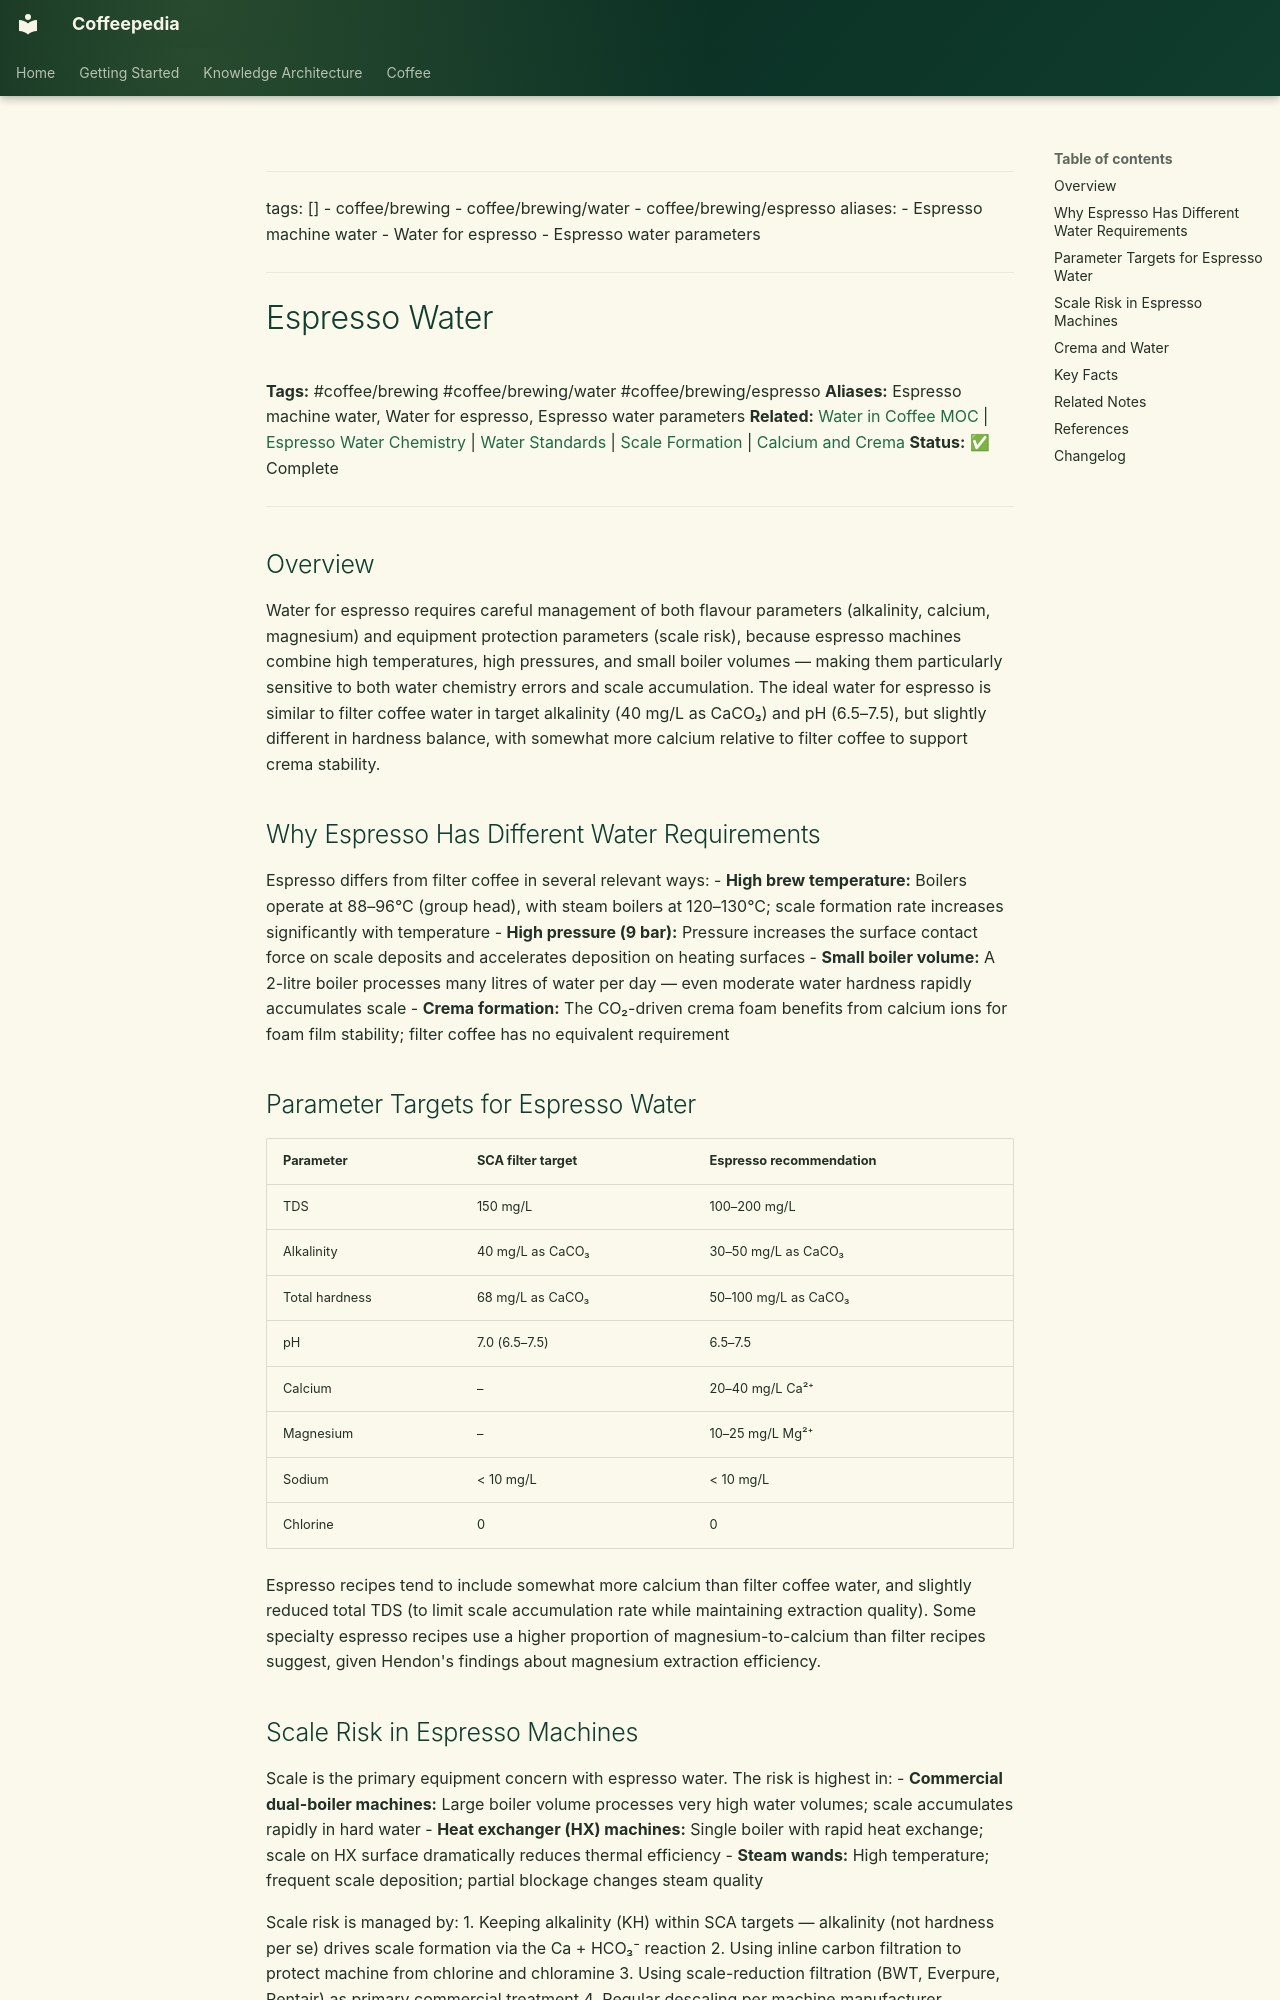

repository: Vauldt/all-about-coffee · page: coffee/coffee-brewing/espresso-water/index.html · generator: mkdocs

---
tags: []
  - coffee/brewing
  - coffee/brewing/water
  - coffee/brewing/espresso
aliases:
  - Espresso machine water
  - Water for espresso
  - Espresso water parameters
---

# Espresso Water

**Tags:** #coffee/brewing #coffee/brewing/water #coffee/brewing/espresso
**Aliases:** Espresso machine water, Water for espresso, Espresso water parameters
**Related:** [Water in Coffee MOC](../maps-of-content/water-in-coffee-moc.md) | [Espresso Water Chemistry](espresso-water-chemistry.md) | [Water Standards](water-standards.md) | [Scale Formation](scale-formation.md) | [Calcium and Crema](calcium-and-crema.md)
**Status:** ✅ Complete

---

## Overview

Water for espresso requires careful management of both flavour parameters (alkalinity, calcium, magnesium) and equipment protection parameters (scale risk), because espresso machines combine high temperatures, high pressures, and small boiler volumes — making them particularly sensitive to both water chemistry errors and scale accumulation. The ideal water for espresso is similar to filter coffee water in target alkalinity (40 mg/L as CaCO₃) and pH (6.5–7.5), but slightly different in hardness balance, with somewhat more calcium relative to filter coffee to support crema stability.

## Why Espresso Has Different Water Requirements

Espresso differs from filter coffee in several relevant ways:
- **High brew temperature:** Boilers operate at 88–96°C (group head), with steam boilers at 120–130°C; scale formation rate increases significantly with temperature
- **High pressure (9 bar):** Pressure increases the surface contact force on scale deposits and accelerates deposition on heating surfaces
- **Small boiler volume:** A 2-litre boiler processes many litres of water per day — even moderate water hardness rapidly accumulates scale
- **Crema formation:** The CO₂-driven crema foam benefits from calcium ions for foam film stability; filter coffee has no equivalent requirement

## Parameter Targets for Espresso Water

| Parameter | SCA filter target | Espresso recommendation |
| :--- | :--- | :--- |
| TDS | 150 mg/L | 100–200 mg/L |
| Alkalinity | 40 mg/L as CaCO₃ | 30–50 mg/L as CaCO₃ |
| Total hardness | 68 mg/L as CaCO₃ | 50–100 mg/L as CaCO₃ |
| pH | 7.0 (6.5–7.5) | 6.5–7.5 |
| Calcium | – | 20–40 mg/L Ca²⁺ |
| Magnesium | – | 10–25 mg/L Mg²⁺ |
| Sodium | < 10 mg/L | < 10 mg/L |
| Chlorine | 0 | 0 |

Espresso recipes tend to include somewhat more calcium than filter coffee water, and slightly reduced total TDS (to limit scale accumulation rate while maintaining extraction quality). Some specialty espresso recipes use a higher proportion of magnesium-to-calcium than filter recipes suggest, given Hendon's findings about magnesium extraction efficiency.
